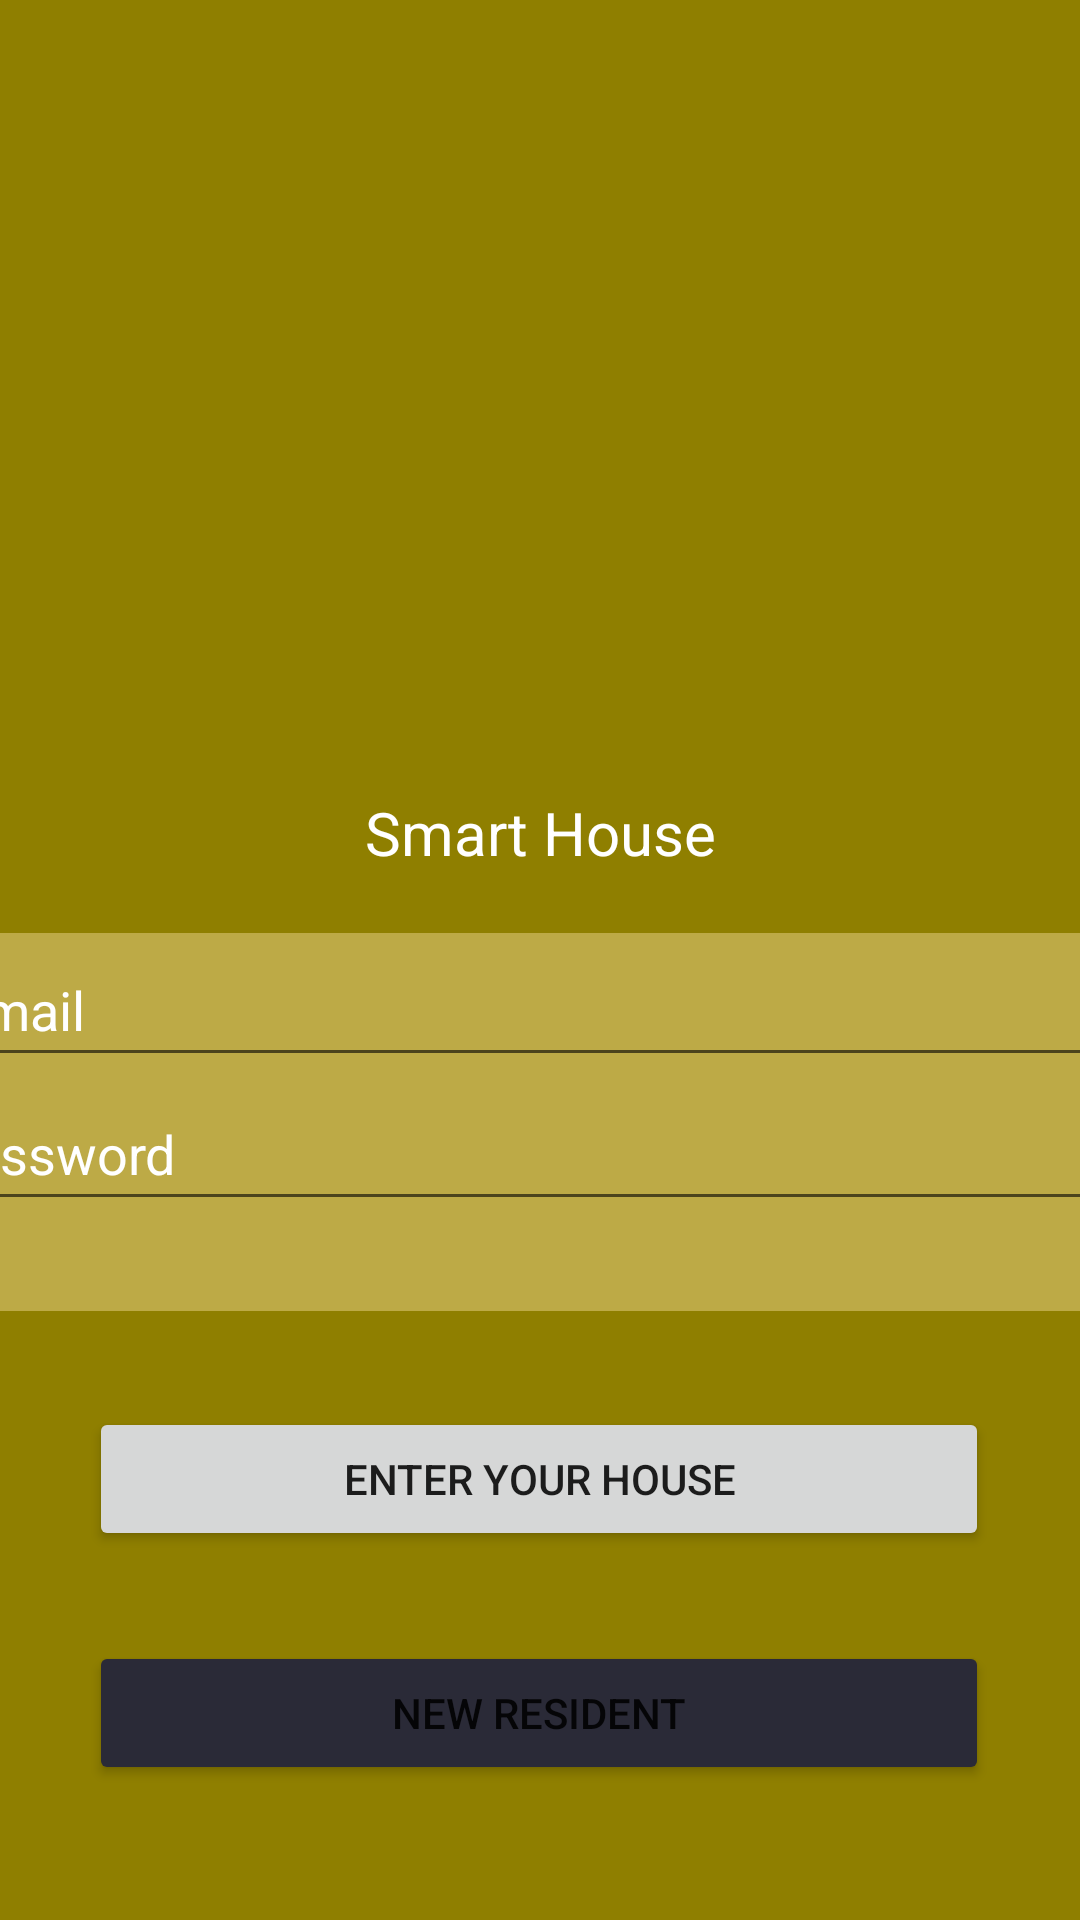

Layout XML and referenced resources for this Android screen:
<!-- AndroidManifest.xml: application theme Theme.SevDemo2022 -->
<!-- res/layout/activity_main.xml -->
<?xml version="1.0" encoding="utf-8"?>
<androidx.constraintlayout.widget.ConstraintLayout xmlns:android="http://schemas.android.com/apk/res/android"
    xmlns:app="http://schemas.android.com/apk/res-auto"
    xmlns:tools="http://schemas.android.com/tools"
    android:layout_width="match_parent"
    android:layout_height="match_parent"
    android:alpha="1"

    android:background="#8F7F00"
    tools:context=".MainActivity">

    <ImageView
        android:id="@+id/imageView3"
        android:layout_width="777dp"
        android:layout_height="733dp"
        android:alpha="0.5"
        app:layout_constraintBottom_toBottomOf="parent"
        app:layout_constraintEnd_toEndOf="parent"
        app:layout_constraintStart_toStartOf="parent"
        app:layout_constraintTop_toTopOf="parent"
        app:srcCompat="@drawable/house" />

    <TextView
        android:id="@+id/textView2"
        android:layout_width="wrap_content"
        android:layout_height="wrap_content"
        android:layout_marginTop="20dp"
        android:text="Smart House"
        android:textColor="#FFFFFF"
        android:textSize="20sp"
        app:layout_constraintEnd_toEndOf="@+id/imageView"
        app:layout_constraintStart_toStartOf="@+id/imageView"
        app:layout_constraintTop_toBottomOf="@+id/imageView" />

    <ImageView
        android:id="@+id/imageView"
        android:layout_width="131dp"
        android:layout_height="112dp"
        android:layout_marginTop="132dp"
        app:layout_constraintEnd_toEndOf="parent"
        app:layout_constraintStart_toStartOf="parent"
        app:layout_constraintTop_toTopOf="parent"
        app:srcCompat="@drawable/logo1" />

    <LinearLayout
        android:id="@+id/linearLayout"
        android:layout_width="411dp"
        android:layout_height="126dp"
        android:layout_marginTop="20dp"
        android:background="#68FFEAAB"
        android:orientation="vertical"
        app:layout_constraintEnd_toEndOf="parent"
        app:layout_constraintStart_toStartOf="parent"
        app:layout_constraintTop_toBottomOf="@+id/textView2">

        <EditText
            android:id="@+id/EditLogin"
            android:layout_width="match_parent"
            android:layout_height="wrap_content"
            android:ems="10"
            android:hint="E-mail"
            android:inputType="textPersonName"
            android:minHeight="48dp"
            android:textColorHint="#FFFFFF" />

        <EditText
            android:id="@+id/EditName"
            android:layout_width="match_parent"
            android:layout_height="wrap_content"
            android:ems="10"
            android:hint="Password"
            android:inputType="textPersonName"
            android:minHeight="48dp"
            android:textColorHint="#FFFFFF" />
    </LinearLayout>

    <Button
        android:id="@+id/button"
        android:layout_width="300dp"
        android:layout_height="48dp"
        android:layout_marginStart="55dp"
        android:layout_marginTop="32dp"
        android:layout_marginEnd="56dp"
        android:text="Enter Your House"
        app:layout_constraintEnd_toEndOf="parent"
        app:layout_constraintStart_toStartOf="parent"
        app:layout_constraintTop_toBottomOf="@+id/linearLayout" />

    <Button
        android:id="@+id/button2"
        android:layout_width="300dp"
        android:layout_height="wrap_content"
        android:layout_marginStart="55dp"
        android:layout_marginTop="30dp"
        android:layout_marginEnd="56dp"
        android:backgroundTint="#2A2A37"
        android:text="New Resident"

        app:layout_constraintEnd_toEndOf="parent"
        app:layout_constraintStart_toStartOf="parent"
        app:layout_constraintTop_toBottomOf="@+id/button" />

</androidx.constraintlayout.widget.ConstraintLayout>
<!-- resources referenced by this layout -->
<resources>
  <style name="Theme.SevDemo2022" parent="Theme.MaterialComponents.DayNight.NoActionBar">
          
          <item name="colorPrimary">@color/purple_500</item>
          <item name="colorPrimaryVariant">@color/purple_700</item>
          <item name="colorOnPrimary">@color/white</item>
          
          <item name="colorSecondary">@color/teal_200</item>
          <item name="colorSecondaryVariant">@color/teal_700</item>
          <item name="colorOnSecondary">@color/black</item>
          
          <item name="android:statusBarColor" tools:targetApi="l">?attr/colorPrimaryVariant</item>
          
      </style>
  <!-- not gathered from this repository: default colours our renderer supplied (Android Studio template values) -->
  <color name="purple_500">#FF6200EE</color>
  <color name="purple_700">#FF3700B3</color>
  <color name="teal_200">#FF03DAC5</color>
  <color name="teal_700">#FF018786</color>
  <color name="black">#FF000000</color>
  <color name="white">#FFFFFFFF</color>
</resources>
